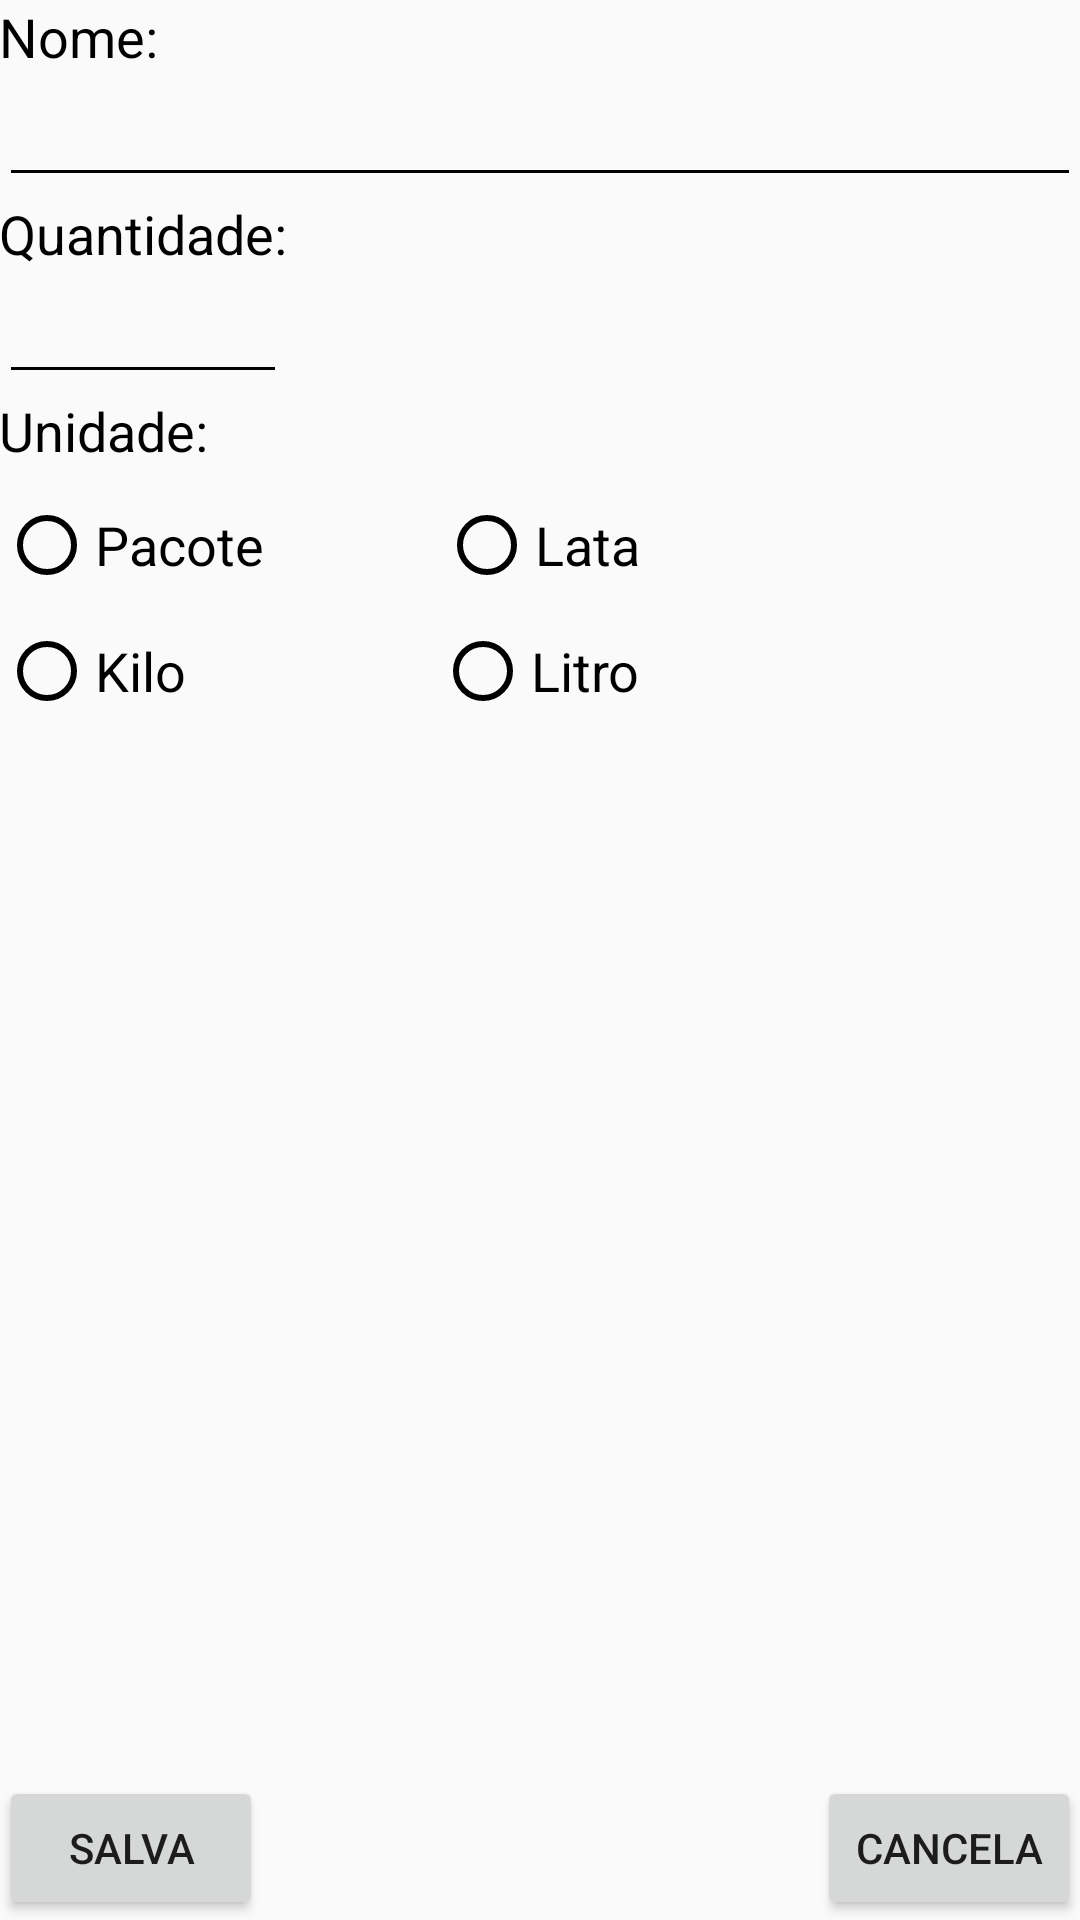

Produce the Android XML layout that renders to this screen, including the resource entries it uses.
<!-- AndroidManifest.xml: application theme AppTheme -->
<!-- res/layout/activity_add_product.xml -->
<?xml version="1.0" encoding="utf-8"?>
<RelativeLayout xmlns:android="http://schemas.android.com/apk/res/android"
    xmlns:tools="http://schemas.android.com/tools"
    android:layout_width="match_parent"
    android:layout_height="match_parent"
    android:paddingBottom="@dimen/activity_vertical_margin"
    android:paddingLeft="@dimen/activity_horizontal_margin"
    android:paddingRight="@dimen/activity_horizontal_margin"
    android:paddingTop="@dimen/activity_vertical_margin"
    tools:context="com.example.danie.todoapp2.AddProductActivity">

    <TextView
        android:id="@+id/textView"
        android:layout_width="wrap_content"
        android:layout_height="wrap_content"
        android:layout_alignParentLeft="true"
        android:layout_alignParentStart="true"
        android:layout_alignParentTop="true"
        android:text="Nome:"
        android:textAppearance="?android:attr/textAppearanceMedium" />

    <EditText
        android:id="@+id/editTextName"
        android:layout_width="wrap_content"
        android:layout_height="wrap_content"
        android:layout_alignParentEnd="true"
        android:layout_alignParentLeft="true"
        android:layout_alignParentRight="true"
        android:layout_alignParentStart="true"
        android:layout_below="@+id/textView" />

    <TextView
        android:id="@+id/textView2"
        android:layout_width="wrap_content"
        android:layout_height="wrap_content"
        android:layout_alignParentLeft="true"
        android:layout_alignParentStart="true"
        android:layout_below="@+id/editTextName"
        android:text="Quantidade:"
        android:textAppearance="?android:attr/textAppearanceMedium" />

    <EditText
        android:id="@+id/editTextAmount"
        android:layout_width="wrap_content"
        android:layout_height="wrap_content"
        android:layout_alignEnd="@+id/textView2"
        android:layout_alignParentLeft="true"
        android:layout_alignParentStart="true"
        android:layout_alignRight="@+id/textView2"
        android:layout_below="@+id/textView2"
        android:ems="10"
        android:inputType="number|numberDecimal" />

    <TextView
        android:id="@+id/textView3"
        android:layout_width="wrap_content"
        android:layout_height="wrap_content"
        android:layout_alignParentLeft="true"
        android:layout_alignParentStart="true"
        android:layout_below="@+id/editTextAmount"
        android:text="Unidade:"
        android:textAppearance="?android:attr/textAppearanceMedium" />

    <RadioButton
        android:id="@+id/radioPot"
        android:layout_width="wrap_content"
        android:layout_height="wrap_content"
        android:layout_alignTop="@+id/radioPackage"
        android:layout_centerHorizontal="true"
        android:text="Lata"
        android:textAppearance="?android:attr/textAppearanceMedium" />

    <RadioButton
        android:id="@+id/radioKilogram"
        android:layout_width="wrap_content"
        android:layout_height="wrap_content"
        android:layout_alignParentLeft="true"
        android:layout_alignParentStart="true"
        android:layout_below="@+id/radioPackage"
        android:layout_marginTop="10dp"
        android:text="Kilo"
        android:textAppearance="?android:attr/textAppearanceMedium" />

    <RadioButton
        android:id="@+id/radioPackage"
        android:layout_width="wrap_content"
        android:layout_height="wrap_content"
        android:layout_alignParentLeft="true"
        android:layout_alignParentStart="true"
        android:layout_below="@+id/textView3"
        android:layout_marginTop="10dp"
        android:checked="false"
        android:text="Pacote"
        android:textAppearance="?android:attr/textAppearanceMedium" />

    <RadioButton
        android:id="@+id/radioLiters"
        android:layout_width="wrap_content"
        android:layout_height="wrap_content"
        android:layout_alignEnd="@+id/radioPot"
        android:layout_alignRight="@+id/radioPot"
        android:layout_below="@+id/radioPot"
        android:layout_marginTop="10dp"
        android:text="Litro"
        android:textAppearance="?android:attr/textAppearanceMedium" />

    <Button
        android:id="@+id/btnSave"
        android:layout_width="wrap_content"
        android:layout_height="wrap_content"
        android:layout_alignParentBottom="true"
        android:layout_alignParentLeft="true"
        android:layout_alignParentStart="true"
        android:text="Salva" />

    <Button
        android:id="@+id/btnCancel"
        android:layout_width="wrap_content"
        android:layout_height="wrap_content"
        android:layout_alignParentBottom="true"
        android:layout_alignParentEnd="true"
        android:layout_alignParentRight="true"
        android:text="Cancela" />

</RelativeLayout>
<!-- resources referenced by this layout -->
<resources>
  <style name="AppTheme" parent="Theme.AppCompat.Light.DarkActionBar">
          
          <item name="colorPrimary">@color/colorPrimary</item>
          <item name="colorPrimaryDark">@color/colorPrimaryDark</item>
          <item name="colorAccent">@android:color/darker_gray</item>
          <item name="android:textColorPrimaryInverse">@color/background_material_dark</item>
          <item name="android:textColorSecondary">@android:color/black</item>
      </style>
  <!-- not gathered from this repository: default colours our renderer supplied (Android Studio template values) -->
  <color name="colorPrimary">#FF6200EE</color>
  <color name="colorPrimaryDark">#FF3700B3</color>
</resources>
